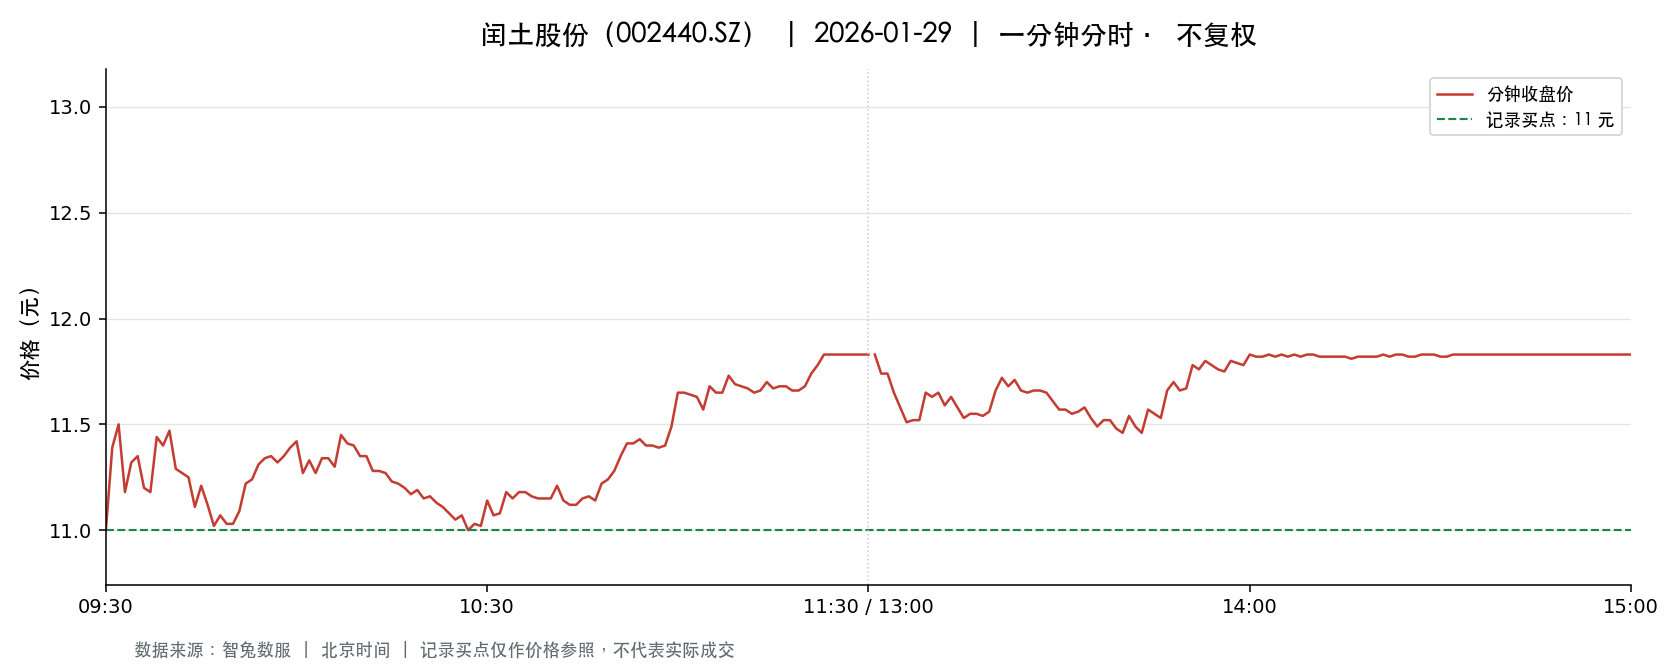

The data file committed next to this chart (first rows):
t, o, h, l, c, v, a, pc, sf
2026-01-29 09:30:00, 11.0, 11.0, 11.0, 11.0, 42331, 46564100, 10.75, 0.0
2026-01-29 09:31:00, 11.2, 11.39, 10.91, 11.39, 150534, 167614353, 11.0, 0.0
2026-01-29 09:32:00, 11.34, 11.59, 11.3, 11.5, 134958, 153986636, 11.39, 0.0
2026-01-29 09:33:00, 11.5, 11.5, 11.14, 11.18, 58999, 66553799, 11.5, 0.0
2026-01-29 09:34:00, 11.19, 11.34, 11.18, 11.32, 47795, 53587860, 11.18, 0.0
2026-01-29 09:35:00, 11.27, 11.4, 11.24, 11.35, 42409, 47997049, 11.32, 0.0
2026-01-29 09:36:00, 11.33, 11.33, 11.19, 11.2, 27871, 31328234, 11.35, 0.0
2026-01-29 09:37:00, 11.21, 11.21, 11.13, 11.18, 42448, 47479476, 11.2, 0.0
2026-01-29 09:38:00, 11.16, 11.46, 11.11, 11.44, 41327, 46934388, 11.18, 0.0
2026-01-29 09:39:00, 11.45, 11.48, 11.39, 11.4, 29247, 33467841, 11.44, 0.0
2026-01-29 09:40:00, 11.38, 11.54, 11.38, 11.47, 29933, 34340573, 11.4, 0.0
2026-01-29 09:41:00, 11.41, 11.43, 11.29, 11.29, 21182, 24075276, 11.47, 0.0
2026-01-29 09:42:00, 11.32, 11.41, 11.27, 11.27, 17944, 20303274, 11.29, 0.0
2026-01-29 09:43:00, 11.25, 11.25, 11.11, 11.25, 38023, 42559680, 11.27, 0.0
2026-01-29 09:44:00, 11.22, 11.24, 11.11, 11.11, 20902, 23401251, 11.25, 0.0
2026-01-29 09:45:00, 11.14, 11.23, 11.12, 11.21, 18076, 20219499, 11.11, 0.0
2026-01-29 09:46:00, 11.19, 11.23, 11.12, 11.12, 17953, 20044541, 11.21, 0.0
2026-01-29 09:47:00, 11.11, 11.11, 11.01, 11.02, 30090, 33190433, 11.12, 0.0
2026-01-29 09:48:00, 11.02, 11.09, 10.96, 11.07, 34499, 38003206, 11.02, 0.0
2026-01-29 09:49:00, 11.06, 11.1, 11.02, 11.03, 16933, 18722259, 11.07, 0.0
2026-01-29 09:50:00, 11.02, 11.05, 11.01, 11.03, 15699, 17314465, 11.03, 0.0
2026-01-29 09:51:00, 11.04, 11.09, 11.04, 11.09, 8093, 8938812, 11.03, 0.0
2026-01-29 09:52:00, 11.11, 11.22, 11.11, 11.22, 12699, 14141687, 11.09, 0.0
2026-01-29 09:53:00, 11.22, 11.24, 11.19, 11.24, 18294, 20522250, 11.22, 0.0
2026-01-29 09:54:00, 11.25, 11.32, 11.25, 11.31, 12441, 14055627, 11.24, 0.0
2026-01-29 09:55:00, 11.31, 11.36, 11.31, 11.34, 13780, 15618190, 11.31, 0.0
2026-01-29 09:56:00, 11.35, 11.36, 11.28, 11.35, 10964, 12408765, 11.34, 0.0
2026-01-29 09:57:00, 11.34, 11.38, 11.29, 11.32, 7525, 8532610, 11.35, 0.0
2026-01-29 09:58:00, 11.38, 11.42, 11.3, 11.35, 14013, 15937270, 11.32, 0.0
2026-01-29 09:59:00, 11.39, 11.46, 11.35, 11.39, 10587, 12071279, 11.35, 0.0
2026-01-29 10:00:00, 11.39, 11.45, 11.38, 11.42, 11724, 13388105, 11.39, 0.0
2026-01-29 10:01:00, 11.43, 11.43, 11.27, 11.27, 10908, 12385848, 11.42, 0.0
2026-01-29 10:02:00, 11.27, 11.36, 11.27, 11.33, 8434, 9550570, 11.27, 0.0
2026-01-29 10:03:00, 11.33, 11.33, 11.27, 11.27, 7585, 8561115, 11.33, 0.0
2026-01-29 10:04:00, 11.28, 11.34, 11.23, 11.34, 8285, 9340316, 11.27, 0.0
2026-01-29 10:05:00, 11.39, 11.4, 11.31, 11.34, 6876, 7821034, 11.34, 0.0
2026-01-29 10:06:00, 11.34, 11.34, 11.27, 11.3, 7048, 7960124, 11.34, 0.0
2026-01-29 10:07:00, 11.3, 11.45, 11.3, 11.45, 14738, 16788817, 11.3, 0.0
2026-01-29 10:08:00, 11.45, 11.45, 11.39, 11.41, 7925, 9056973, 11.45, 0.0
2026-01-29 10:09:00, 11.4, 11.4, 11.36, 11.4, 6838, 7786901, 11.41, 0.0
2026-01-29 10:10:00, 11.39, 11.39, 11.34, 11.35, 3004, 3413972, 11.4, 0.0
2026-01-29 10:11:00, 11.36, 11.39, 11.35, 11.35, 6380, 7250933, 11.35, 0.0
2026-01-29 10:12:00, 11.35, 11.35, 11.28, 11.28, 5232, 5918171, 11.35, 0.0
2026-01-29 10:13:00, 11.28, 11.35, 11.25, 11.28, 8909, 10054578, 11.28, 0.0
2026-01-29 10:14:00, 11.28, 11.28, 11.24, 11.27, 3612, 4069949, 11.28, 0.0
2026-01-29 10:15:00, 11.27, 11.27, 11.23, 11.23, 4727, 5315325, 11.27, 0.0
2026-01-29 10:16:00, 11.26, 11.26, 11.21, 11.22, 3756, 4215083, 11.23, 0.0
2026-01-29 10:17:00, 11.22, 11.22, 11.18, 11.2, 4718, 5279676, 11.22, 0.0
2026-01-29 10:18:00, 11.19, 11.19, 11.15, 11.17, 3637, 4065480, 11.2, 0.0
2026-01-29 10:19:00, 11.18, 11.21, 11.18, 11.19, 5278, 5910527, 11.17, 0.0
2026-01-29 10:20:00, 11.18, 11.18, 11.14, 11.15, 4492, 5009854, 11.19, 0.0
2026-01-29 10:21:00, 11.15, 11.19, 11.15, 11.16, 6350, 7095089, 11.15, 0.0
2026-01-29 10:22:00, 11.15, 11.15, 11.12, 11.13, 5672, 6315933, 11.16, 0.0
2026-01-29 10:23:00, 11.13, 11.13, 11.1, 11.11, 7941, 8827553, 11.13, 0.0
2026-01-29 10:24:00, 11.1, 11.11, 11.07, 11.08, 3498, 3880562, 11.11, 0.0
2026-01-29 10:25:00, 11.07, 11.08, 11.05, 11.05, 6589, 7284970, 11.08, 0.0
2026-01-29 10:26:00, 11.07, 11.07, 11.04, 11.07, 7132, 7885104, 11.05, 0.0
2026-01-29 10:27:00, 11.06, 11.06, 11.0, 11.0, 13812, 15213454, 11.07, 0.0
2026-01-29 10:28:00, 11.01, 11.03, 11.01, 11.03, 9124, 10036634, 11.0, 0.0
2026-01-29 10:29:00, 11.03, 11.03, 11.0, 11.02, 4628, 5096368, 11.03, 0.0
... 181 more rows
